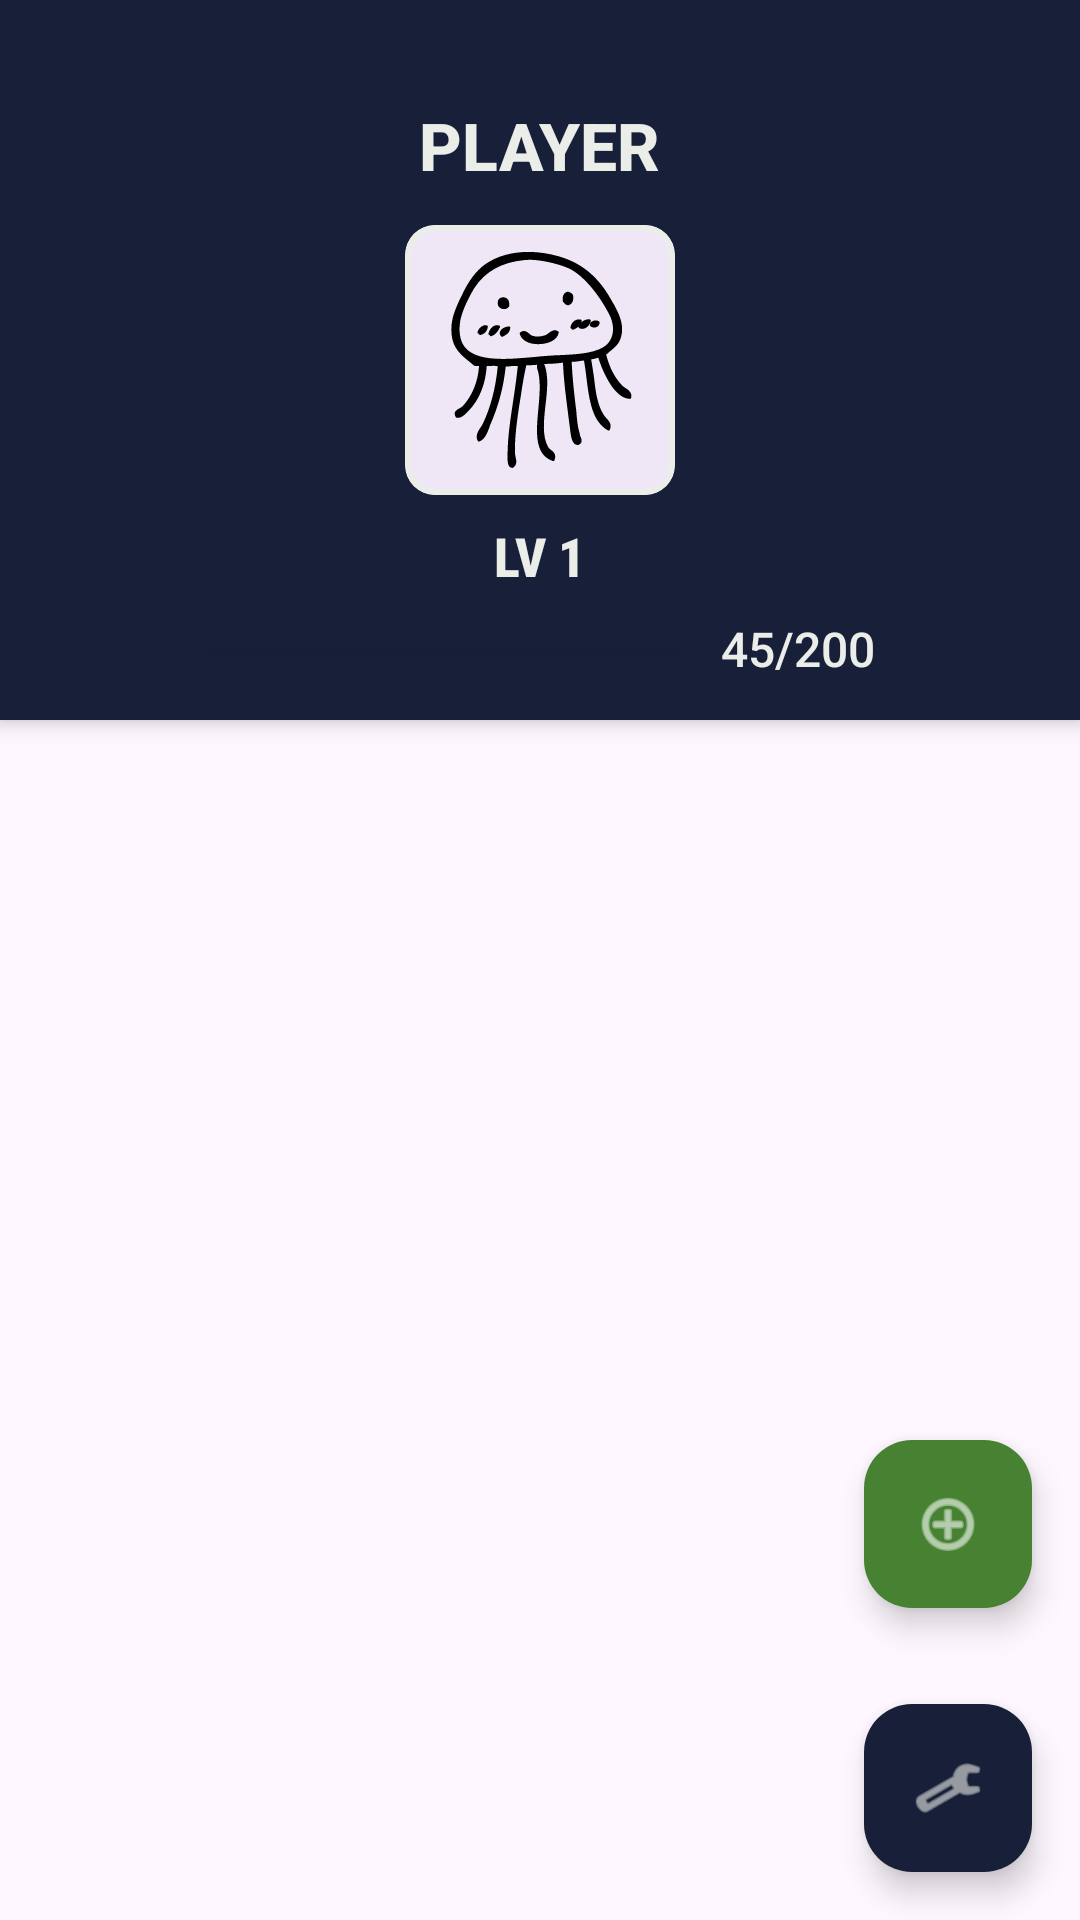

This screen was rendered from an Android layout file. Write that file and the resources it references.
<!-- AndroidManifest.xml: application theme Theme.Academo -->
<!-- res/layout/activity_home.xml -->
<?xml version="1.0" encoding="utf-8"?>
<RelativeLayout
    xmlns:android="http://schemas.android.com/apk/res/android"
    xmlns:app="http://schemas.android.com/apk/res-auto"
    xmlns:tools="http://tools.android.com/tools"
    android:id="@+id/main"
    android:layout_width="match_parent"
    android:layout_height="match_parent"
    android:background="?android:attr/windowBackground"
    tools:context=".HomeActivity">

    <com.google.android.material.card.MaterialCardView
        android:id="@+id/profile_bar"
        android:layout_width="match_parent"
        android:layout_height="240dp"
        android:layout_alignParentTop="true"
        app:cardBackgroundColor="#172038"
        app:cardCornerRadius="0dp"
        app:cardElevation="4dp"
        app:strokeWidth="0dp">

        <RelativeLayout
            android:layout_width="match_parent"
            android:layout_height="match_parent"
            android:padding="16dp">

            <TextView
                android:id="@+id/user_name_text"
                android:layout_width="wrap_content"
                android:layout_height="wrap_content"
                android:layout_above="@id/profile_image_container"
                android:layout_centerHorizontal="true"
                android:layout_marginBottom="12dp"
                android:fontFamily="sans-serif-medium"
                android:text="PLAYER"
                android:textColor="#EBEDE9"
                android:textSize="22sp"
                android:textStyle="bold"
                tools:ignore="HardcodedText" />

            <com.google.android.material.card.MaterialCardView
                android:id="@+id/profile_image_container"
                android:layout_width="90dp"
                android:layout_height="90dp"
                android:layout_centerInParent="true"
                app:cardCornerRadius="10dp"
                app:cardElevation="0dp"
                app:strokeColor="#EBEDE9"
                app:strokeWidth="2dp">

                <ImageView
                    android:id="@+id/profile_picture"
                    android:layout_width="match_parent"
                    android:layout_height="match_parent"
                    android:scaleType="centerCrop"
                    android:src="@drawable/profile_picture"
                    android:clickable="true"
                    android:focusable="true" />
            </com.google.android.material.card.MaterialCardView>

            <TextView
                android:id="@+id/level_text"
                android:layout_width="wrap_content"
                android:layout_height="wrap_content"
                android:layout_below="@id/profile_image_container"
                android:layout_centerHorizontal="true"
                android:layout_marginTop="8dp"
                android:fontFamily="sans-serif-condensed-medium"
                android:text="LV 1"
                android:textColor="#EBEDE9"
                android:textSize="18sp"
                android:textStyle="bold"
                tools:ignore="HardcodedText" />

            <LinearLayout
                android:id="@+id/progress_container"
                android:layout_width="wrap_content"
                android:layout_height="wrap_content"
                android:layout_below="@id/level_text"
                android:layout_centerHorizontal="true"
                android:layout_marginTop="8dp"
                android:orientation="horizontal"
                android:gravity="center_vertical">

                <com.google.android.material.progressindicator.LinearProgressIndicator
                    android:id="@+id/level_progress"
                    android:layout_width="160dp"
                    android:layout_height="wrap_content"
                    android:max="200"
                    android:progress="45"
                    app:trackColor="#1A000000"
                    app:indicatorColor="#4CAF50"
                    app:trackCornerRadius="8dp"
                    app:trackThickness="8dp"
                    app:showAnimationBehavior="outward"/>

                <TextView
                    android:id="@+id/xp_text"
                    android:layout_width="wrap_content"
                    android:layout_height="wrap_content"
                    android:layout_marginStart="12dp"
                    android:text="45/200"
                    android:textColor="#EBEDE9"
                    android:textSize="16sp"
                    android:fontFamily="sans-serif-medium" />

            </LinearLayout>

        </RelativeLayout>
    </com.google.android.material.card.MaterialCardView>

    <androidx.recyclerview.widget.RecyclerView
        android:id="@+id/level_select_list"
        android:layout_width="match_parent"
        android:layout_height="match_parent"
        android:layout_below="@id/profile_bar"
        android:layout_alignParentBottom="true"
        android:clipToPadding="false"
        android:paddingTop="16dp"
        android:paddingBottom="16dp" />

    <com.google.android.material.floatingactionbutton.FloatingActionButton
        android:id="@+id/fab_filter"
        android:layout_width="wrap_content"
        android:layout_height="wrap_content"
        android:layout_alignParentBottom="true"
        android:layout_alignParentEnd="true"
        android:layout_margin="16dp"
        android:contentDescription="Filter list"
        app:srcCompat="@android:drawable/ic_menu_manage"
        app:backgroundTint="#172038"
        app:tint="#EBEDE9" />

    <com.google.android.material.floatingactionbutton.FloatingActionButton
        android:id="@+id/fab_import"
        android:layout_width="wrap_content"
        android:layout_height="wrap_content"
        android:layout_above="@id/fab_filter"
        android:layout_alignParentEnd="true"
        android:layout_margin="16dp"
        android:contentDescription="Import level"
        app:srcCompat="@android:drawable/ic_menu_add"
        app:backgroundTint="#468232"
        app:tint="#FFFFFF" />

</RelativeLayout>
<!-- resources referenced by this layout -->
<resources>
  <!-- drawable profile_picture: vector/xml drawable (drawable, 6495 chars, omitted) -->
  <style name="Theme.Academo" parent="Base.Theme.Academo" />
  <style name="Base.Theme.Academo" parent="Theme.Material3.DayNight.NoActionBar">
          
          
      </style>
</resources>
